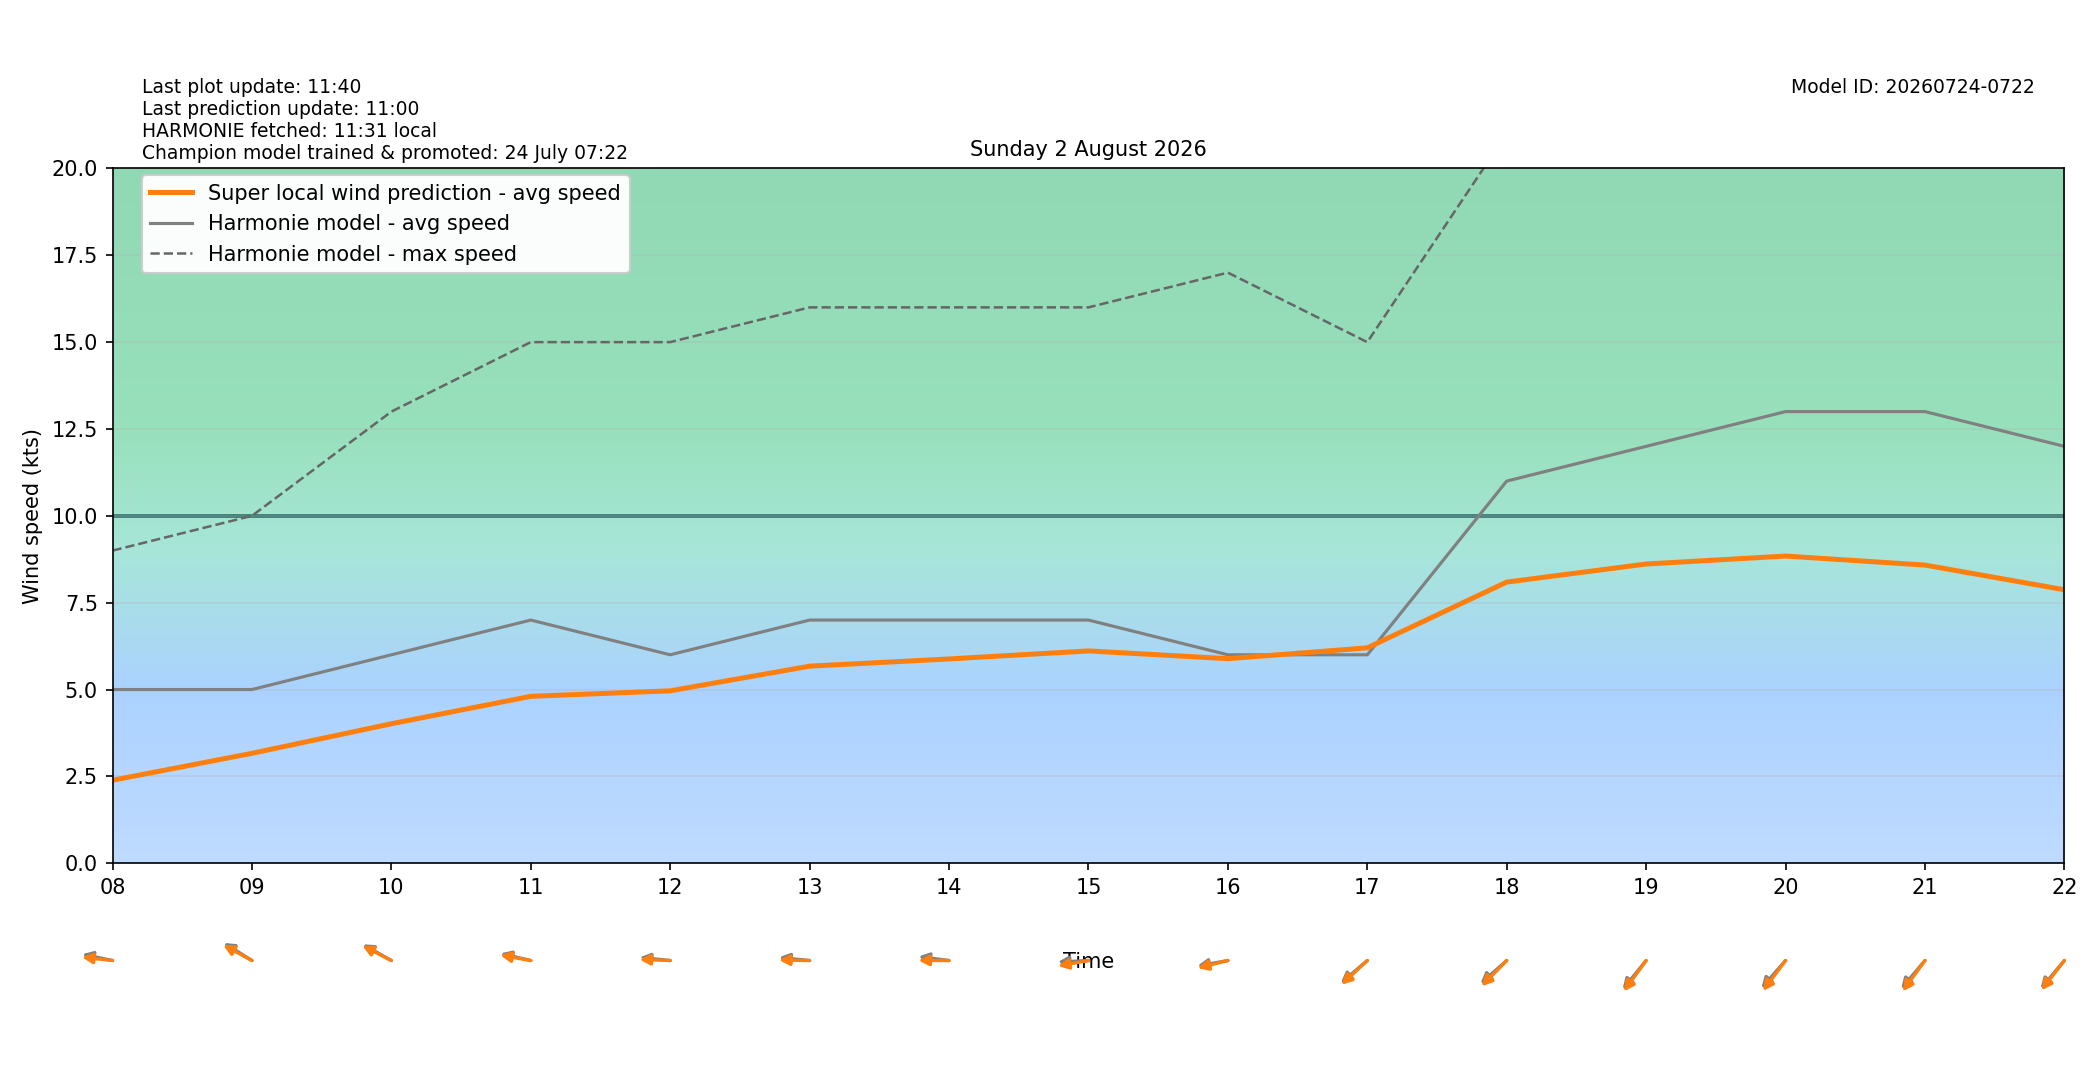

The table this chart was drawn from, first rows:
target_time_utc, target_time_local, hour_utc, hour_local, forecast_wind_speed, forecast_wind_min, forecast_wind_max, lstm_pred_wind_speed, delta_speed_lstm_minus_forecast, forecast_wind_dir_deg, lstm_pred_wind_dir_deg, delta_dir_lstm_minus_forecast
2026-08-01T22:00:00Z, 2026-08-02T00:00:00+0200, 22, 00, 5.0, 5.0, 9.0, 2.18, -2.82, 91.0, 92.76, 1.764
2026-08-01T23:00:00Z, 2026-08-02T01:00:00+0200, 23, 01, 5.0, 5.0, 9.0, 1.999, -3.001, 96.0, 95.63, -0.3739
2026-08-02T00:00:00Z, 2026-08-02T02:00:00+0200, 00, 02, 4.0, 4.0, 9.0, 1.656, -2.344, 101.0, 100.4, -0.575
2026-08-02T01:00:00Z, 2026-08-02T03:00:00+0200, 01, 03, 4.0, 4.0, 7.0, 1.4, -2.6, 79.0, 77.6, -1.397
2026-08-02T02:00:00Z, 2026-08-02T04:00:00+0200, 02, 04, 4.0, 4.0, 6.0, 1.225, -2.775, 84.0, 82.78, -1.221
2026-08-02T03:00:00Z, 2026-08-02T05:00:00+0200, 03, 05, 4.0, 4.0, 6.0, 1.313, -2.687, 81.0, 81.62, 0.6188
2026-08-02T04:00:00Z, 2026-08-02T06:00:00+0200, 04, 06, 5.0, 5.0, 7.0, 1.64, -3.36, 90.0, 89.76, -0.237
2026-08-02T05:00:00Z, 2026-08-02T07:00:00+0200, 05, 07, 5.0, 5.0, 9.0, 2.078, -2.922, 93.0, 90.39, -2.613
2026-08-02T06:00:00Z, 2026-08-02T08:00:00+0200, 06, 08, 5.0, 5.0, 9.0, 2.389, -2.611, 98.0, 94.29, -3.706
2026-08-02T07:00:00Z, 2026-08-02T09:00:00+0200, 07, 09, 5.0, 5.0, 10.0, 3.164, -1.836, 113.0, 110.2, -2.815
2026-08-02T08:00:00Z, 2026-08-02T10:00:00+0200, 08, 10, 6.0, 6.0, 13.0, 4.015, -1.985, 111.0, 109.3, -1.718
2026-08-02T09:00:00Z, 2026-08-02T11:00:00+0200, 09, 11, 7.0, 7.0, 15.0, 4.805, -2.195, 99.0, 96.86, -2.137
2026-08-02T10:00:00Z, 2026-08-02T12:00:00+0200, 10, 12, 6.0, 6.0, 15.0, 4.963, -1.037, 94.0, 91.44, -2.563
2026-08-02T11:00:00Z, 2026-08-02T13:00:00+0200, 11, 13, 7.0, 7.0, 16.0, 5.673, -1.327, 94.0, 90.71, -3.287
2026-08-02T12:00:00Z, 2026-08-02T14:00:00+0200, 12, 14, 7.0, 7.0, 16.0, 5.881, -1.119, 95.0, 90.2, -4.803
2026-08-02T13:00:00Z, 2026-08-02T15:00:00+0200, 13, 15, 7.0, 7.0, 16.0, 6.111, -0.8885, 88.0, 82.94, -5.058
2026-08-02T14:00:00Z, 2026-08-02T16:00:00+0200, 14, 16, 6.0, 6.0, 17.0, 5.888, -0.1115, 83.0, 80.39, -2.614
2026-08-02T15:00:00Z, 2026-08-02T17:00:00+0200, 15, 17, 6.0, 6.0, 15.0, 6.2, 0.2004, 60.0, 57.61, -2.389
2026-08-02T16:00:00Z, 2026-08-02T18:00:00+0200, 16, 18, 11.0, 11.0, 21.0, 8.093, -2.907, 59.0, 55.23, -3.774
2026-08-02T17:00:00Z, 2026-08-02T19:00:00+0200, 17, 19, 12.0, 12.0, 22.0, 8.613, -3.387, 50.0, 46.77, -3.225
2026-08-02T18:00:00Z, 2026-08-02T20:00:00+0200, 18, 20, 13.0, 13.0, 24.0, 8.842, -4.158, 52.0, 47.59, -4.414
2026-08-02T19:00:00Z, 2026-08-02T21:00:00+0200, 19, 21, 13.0, 13.0, 24.0, 8.583, -4.417, 51.0, 46.88, -4.123
2026-08-02T20:00:00Z, 2026-08-02T22:00:00+0200, 20, 22, 12.0, 12.0, 23.0, 7.872, -4.128, 51.0, 48.76, -2.235
2026-08-02T21:00:00Z, 2026-08-02T23:00:00+0200, 21, 23, 11.0, 11.0, 22.0, 7.157, -3.843, 52.0, 48.4, -3.601
